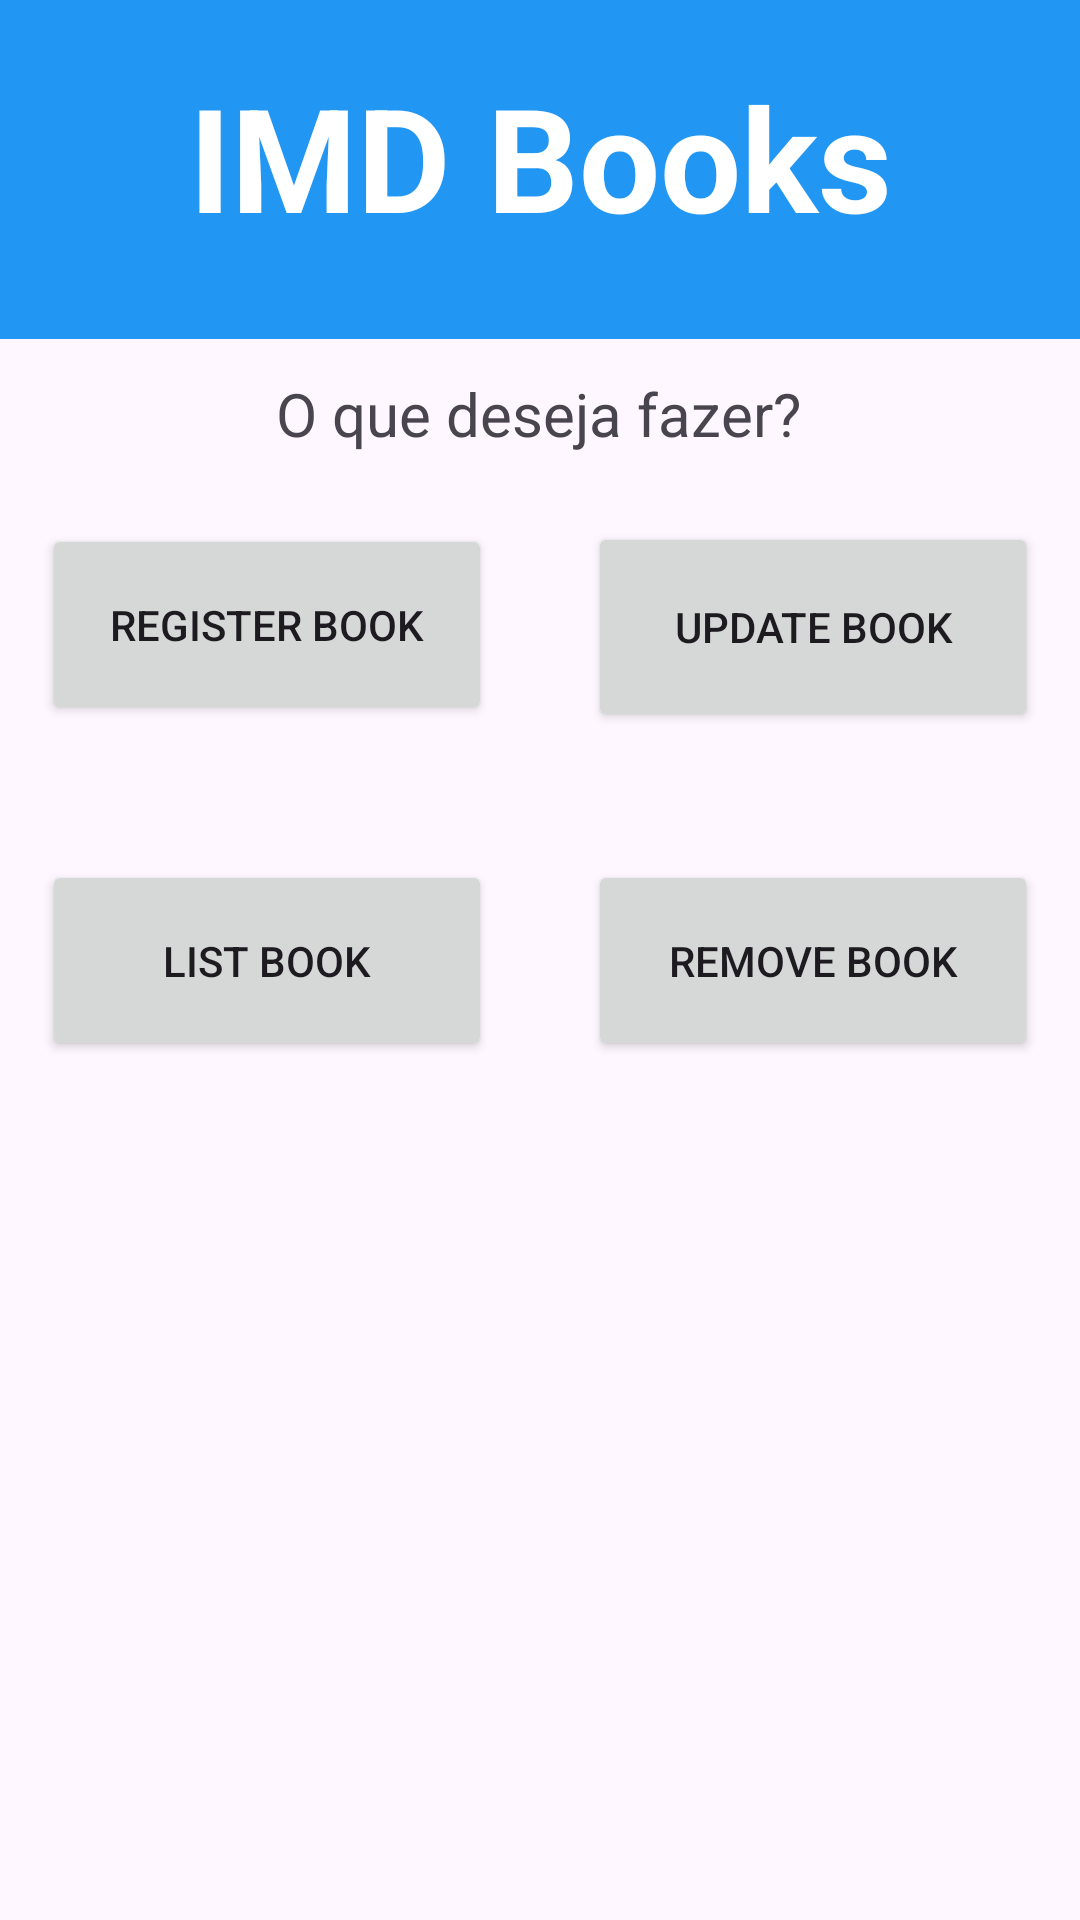

Here is an Android app screen rendered from its layout file. Give the layout XML and the strings, colors and styles it references.
<!-- AndroidManifest.xml: application theme Theme.IMDBooks -->
<!-- res/layout/activity_menu.xml -->
<?xml version="1.0" encoding="utf-8"?>
<androidx.constraintlayout.widget.ConstraintLayout xmlns:android="http://schemas.android.com/apk/res/android"
    xmlns:app="http://schemas.android.com/apk/res-auto"
    android:layout_width="match_parent"
    android:layout_height="match_parent"
    android:layout_gravity="center">

    
    <TextView
        android:id="@+id/textView4"
        android:layout_width="match_parent"
        android:layout_height="113dp"
        android:background="#2196F3"
        android:paddingVertical="20sp"
        android:text="@string/imd_books"
        android:textAlignment="center"
        android:textColor="#FFFFFF"
        android:textSize="48sp"
        android:textStyle="bold"
        app:layout_constraintBottom_toBottomOf="parent"
        app:layout_constraintEnd_toEndOf="parent"
        app:layout_constraintStart_toStartOf="parent"
        app:layout_constraintTop_toTopOf="parent"
        app:layout_constraintVertical_bias="0.0" />

    
    <TextView
        android:id="@+id/textView5"
        android:layout_width="wrap_content"
        android:layout_height="wrap_content"
        android:text="O que deseja fazer?"
        android:textSize="20sp"
        app:layout_constraintBottom_toBottomOf="parent"
        app:layout_constraintEnd_toEndOf="parent"
        app:layout_constraintHorizontal_bias="0.497"
        app:layout_constraintStart_toStartOf="parent"
        app:layout_constraintTop_toTopOf="parent"
        app:layout_constraintVertical_bias="0.203" />

    
    <Button
        android:id="@+id/updateProductBtn"
        android:layout_width="150sp"
        android:layout_height="70dp"
        android:text="update book"
        app:layout_constraintBottom_toBottomOf="parent"
        app:layout_constraintEnd_toEndOf="parent"
        app:layout_constraintHorizontal_bias="0.933"
        app:layout_constraintStart_toStartOf="parent"
        app:layout_constraintTop_toTopOf="parent"
        app:layout_constraintVertical_bias="0.305" />

    
    <Button
        android:id="@+id/addProductBtn"
        android:layout_width="150sp"
        android:layout_height="67dp"
        android:text="register book"
        app:barrierAllowsGoneWidgets="false"
        app:constraint_referenced_tags="@string/app_name"
        app:layout_constraintBottom_toBottomOf="parent"
        app:layout_constraintEnd_toEndOf="parent"
        app:layout_constraintHorizontal_bias="0.066"
        app:layout_constraintStart_toStartOf="parent"
        app:layout_constraintTop_toTopOf="parent"
        app:layout_constraintVertical_bias="0.305" />

    
    <Button
        android:id="@+id/removeProductBtn"
        android:layout_width="150sp"
        android:layout_height="67dp"
        android:text="remove book"
        app:layout_constraintBottom_toBottomOf="parent"
        app:layout_constraintEnd_toEndOf="parent"
        app:layout_constraintHorizontal_bias="0.933"
        app:layout_constraintStart_toStartOf="parent"
        app:layout_constraintTop_toTopOf="parent" />

    
    <Button
        android:id="@+id/listProductBtn"
        android:layout_width="150sp"
        android:layout_height="67dp"
        android:text="list book"
        app:layout_constraintBottom_toBottomOf="parent"
        app:layout_constraintEnd_toEndOf="parent"
        app:layout_constraintHorizontal_bias="0.066"
        app:layout_constraintStart_toStartOf="parent"
        app:layout_constraintTop_toTopOf="parent" />

    
    <ImageView
        android:id="@+id/imageView"
        android:layout_width="202dp"
        android:layout_height="223dp"
        app:layout_constraintBottom_toBottomOf="parent"
        app:layout_constraintEnd_toEndOf="parent"
        app:layout_constraintHorizontal_bias="0.497"
        app:layout_constraintStart_toStartOf="parent"
        app:layout_constraintTop_toTopOf="parent"
        app:layout_constraintVertical_bias="0.881"
        app:srcCompat="@drawable/books" />

</androidx.constraintlayout.widget.ConstraintLayout>
<!-- resources referenced by this layout -->
<resources>
  <string name="app_name">IMDBooks</string>
  <string name="imd_books">IMD Books</string>
  <style name="Theme.IMDBooks" parent="Base.Theme.IMDBooks" />
  <style name="Base.Theme.IMDBooks" parent="Theme.Material3.DayNight.NoActionBar">
          
          
      </style>
</resources>
